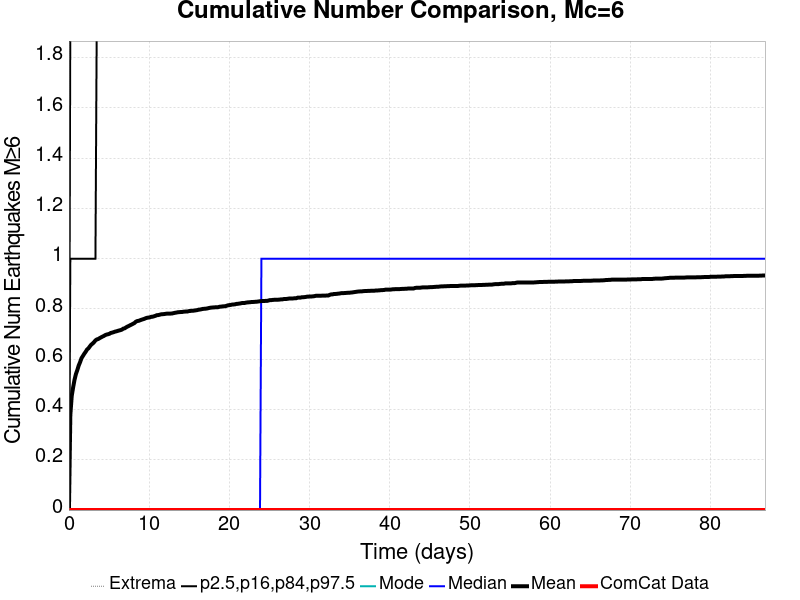

The data file committed next to this chart (first rows):
Time (days), ComCat Data, Simulation Mean, Simulation Median, Simulation Mode, Simulation Minimum, Simulation Maximum, 2.5 %-ile, 16 %-ile, 84 %-ile, 97.5 %-ile
0.0, 0.0, 0.0, 0.0, 0.0, 0.0, 0.0, 0.0, 0.0, 0.0, 0.0
0.174, 0.0, 0.3783, 0.0, 0.0, 0.0, 5.0, 0.0, 0.0, 1.0, 2.0
0.3479, 0.0, 0.4541, 0.0, 0.0, 0.0, 5.0, 0.0, 0.0, 1.0, 2.0
0.5219, 0.0, 0.4882, 0.0, 0.0, 0.0, 10.0, 0.0, 0.0, 1.0, 2.0
0.6958, 0.0, 0.5183, 0.0, 0.0, 0.0, 10.0, 0.0, 0.0, 1.0, 2.0
0.8698, 0.0, 0.5411, 0.0, 0.0, 0.0, 10.0, 0.0, 0.0, 1.0, 3.0
1.044, 0.0, 0.5571, 0.0, 0.0, 0.0, 10.0, 0.0, 0.0, 1.0, 3.0
1.218, 0.0, 0.5752, 0.0, 0.0, 0.0, 11.0, 0.0, 0.0, 1.0, 3.0
1.392, 0.0, 0.5885, 0.0, 0.0, 0.0, 11.0, 0.0, 0.0, 1.0, 3.0
1.566, 0.0, 0.6045, 0.0, 0.0, 0.0, 11.0, 0.0, 0.0, 1.0, 3.0
1.74, 0.0, 0.6131, 0.0, 0.0, 0.0, 11.0, 0.0, 0.0, 1.0, 3.0
1.913, 0.0, 0.6221, 0.0, 0.0, 0.0, 11.0, 0.0, 0.0, 1.0, 3.0
2.087, 0.0, 0.6299, 0.0, 0.0, 0.0, 11.0, 0.0, 0.0, 1.0, 3.0
2.261, 0.0, 0.6389, 0.0, 0.0, 0.0, 11.0, 0.0, 0.0, 1.0, 3.0
2.435, 0.0, 0.6437, 0.0, 0.0, 0.0, 11.0, 0.0, 0.0, 1.0, 3.0
2.609, 0.0, 0.6514, 0.0, 0.0, 0.0, 11.0, 0.0, 0.0, 1.0, 3.0
2.783, 0.0, 0.6583, 0.0, 0.0, 0.0, 11.0, 0.0, 0.0, 1.0, 3.0
2.957, 0.0, 0.6626, 0.0, 0.0, 0.0, 11.0, 0.0, 0.0, 1.0, 3.0
3.131, 0.0, 0.6682, 0.0, 0.0, 0.0, 11.0, 0.0, 0.0, 1.0, 3.0
3.305, 0.0, 0.6751, 0.0, 0.0, 0.0, 11.0, 0.0, 0.0, 1.0, 3.0
3.479, 0.0, 0.679, 0.0, 0.0, 0.0, 11.0, 0.0, 0.0, 2.0, 3.0
3.653, 0.0, 0.6807, 0.0, 0.0, 0.0, 11.0, 0.0, 0.0, 2.0, 3.0
3.827, 0.0, 0.6842, 0.0, 0.0, 0.0, 11.0, 0.0, 0.0, 2.0, 3.0
4.001, 0.0, 0.6872, 0.0, 0.0, 0.0, 11.0, 0.0, 0.0, 2.0, 3.0
4.175, 0.0, 0.6902, 0.0, 0.0, 0.0, 11.0, 0.0, 0.0, 2.0, 3.0
4.349, 0.0, 0.6928, 0.0, 0.0, 0.0, 11.0, 0.0, 0.0, 2.0, 3.0
4.523, 0.0, 0.6963, 0.0, 0.0, 0.0, 11.0, 0.0, 0.0, 2.0, 3.0
4.697, 0.0, 0.6984, 0.0, 0.0, 0.0, 11.0, 0.0, 0.0, 2.0, 3.0
4.871, 0.0, 0.6997, 0.0, 0.0, 0.0, 11.0, 0.0, 0.0, 2.0, 3.0
5.045, 0.0, 0.7014, 0.0, 0.0, 0.0, 11.0, 0.0, 0.0, 2.0, 3.0
5.219, 0.0, 0.7049, 0.0, 0.0, 0.0, 11.0, 0.0, 0.0, 2.0, 3.0
5.392, 0.0, 0.7062, 0.0, 0.0, 0.0, 11.0, 0.0, 0.0, 2.0, 3.0
5.566, 0.0, 0.7079, 0.0, 0.0, 0.0, 11.0, 0.0, 0.0, 2.0, 3.0
5.74, 0.0, 0.71, 0.0, 0.0, 0.0, 11.0, 0.0, 0.0, 2.0, 3.0
5.914, 0.0, 0.7113, 0.0, 0.0, 0.0, 11.0, 0.0, 0.0, 2.0, 3.0
6.088, 0.0, 0.7131, 0.0, 0.0, 0.0, 11.0, 0.0, 0.0, 2.0, 3.0
6.262, 0.0, 0.7148, 0.0, 0.0, 0.0, 11.0, 0.0, 0.0, 2.0, 3.0
6.436, 0.0, 0.7161, 0.0, 0.0, 0.0, 11.0, 0.0, 0.0, 2.0, 3.0
6.61, 0.0, 0.7182, 0.0, 0.0, 0.0, 11.0, 0.0, 0.0, 2.0, 3.0
6.784, 0.0, 0.7221, 0.0, 0.0, 0.0, 11.0, 0.0, 0.0, 2.0, 3.0
6.958, 0.0, 0.7234, 0.0, 0.0, 0.0, 11.0, 0.0, 0.0, 2.0, 3.0
7.132, 0.0, 0.7273, 0.0, 0.0, 0.0, 11.0, 0.0, 0.0, 2.0, 3.0
7.306, 0.0, 0.7303, 0.0, 0.0, 0.0, 11.0, 0.0, 0.0, 2.0, 3.0
7.48, 0.0, 0.7329, 0.0, 0.0, 0.0, 11.0, 0.0, 0.0, 2.0, 3.0
7.654, 0.0, 0.7359, 0.0, 0.0, 0.0, 11.0, 0.0, 0.0, 2.0, 3.0
7.828, 0.0, 0.7385, 0.0, 0.0, 0.0, 11.0, 0.0, 0.0, 2.0, 3.0
8.002, 0.0, 0.7415, 0.0, 0.0, 0.0, 11.0, 0.0, 0.0, 2.0, 3.0
8.176, 0.0, 0.7445, 0.0, 0.0, 0.0, 11.0, 0.0, 0.0, 2.0, 3.0
8.35, 0.0, 0.7497, 0.0, 0.0, 0.0, 11.0, 0.0, 0.0, 2.0, 3.0
8.524, 0.0, 0.7523, 0.0, 0.0, 0.0, 11.0, 0.0, 0.0, 2.0, 3.0
8.698, 0.0, 0.7531, 0.0, 0.0, 0.0, 11.0, 0.0, 0.0, 2.0, 3.0
8.871, 0.0, 0.7553, 0.0, 0.0, 0.0, 11.0, 0.0, 0.0, 2.0, 3.0
9.045, 0.0, 0.7574, 0.0, 0.0, 0.0, 11.0, 0.0, 0.0, 2.0, 3.0
9.219, 0.0, 0.7592, 0.0, 0.0, 0.0, 11.0, 0.0, 0.0, 2.0, 3.0
9.393, 0.0, 0.7609, 0.0, 0.0, 0.0, 11.0, 0.0, 0.0, 2.0, 3.0
9.567, 0.0, 0.7635, 0.0, 0.0, 0.0, 11.0, 0.0, 0.0, 2.0, 3.0
9.741, 0.0, 0.7652, 0.0, 0.0, 0.0, 11.0, 0.0, 0.0, 2.0, 3.0
9.915, 0.0, 0.766, 0.0, 0.0, 0.0, 11.0, 0.0, 0.0, 2.0, 3.0
10.09, 0.0, 0.7669, 0.0, 0.0, 0.0, 11.0, 0.0, 0.0, 2.0, 3.0
10.26, 0.0, 0.7691, 0.0, 0.0, 0.0, 11.0, 0.0, 0.0, 2.0, 3.0
... 440 more rows
